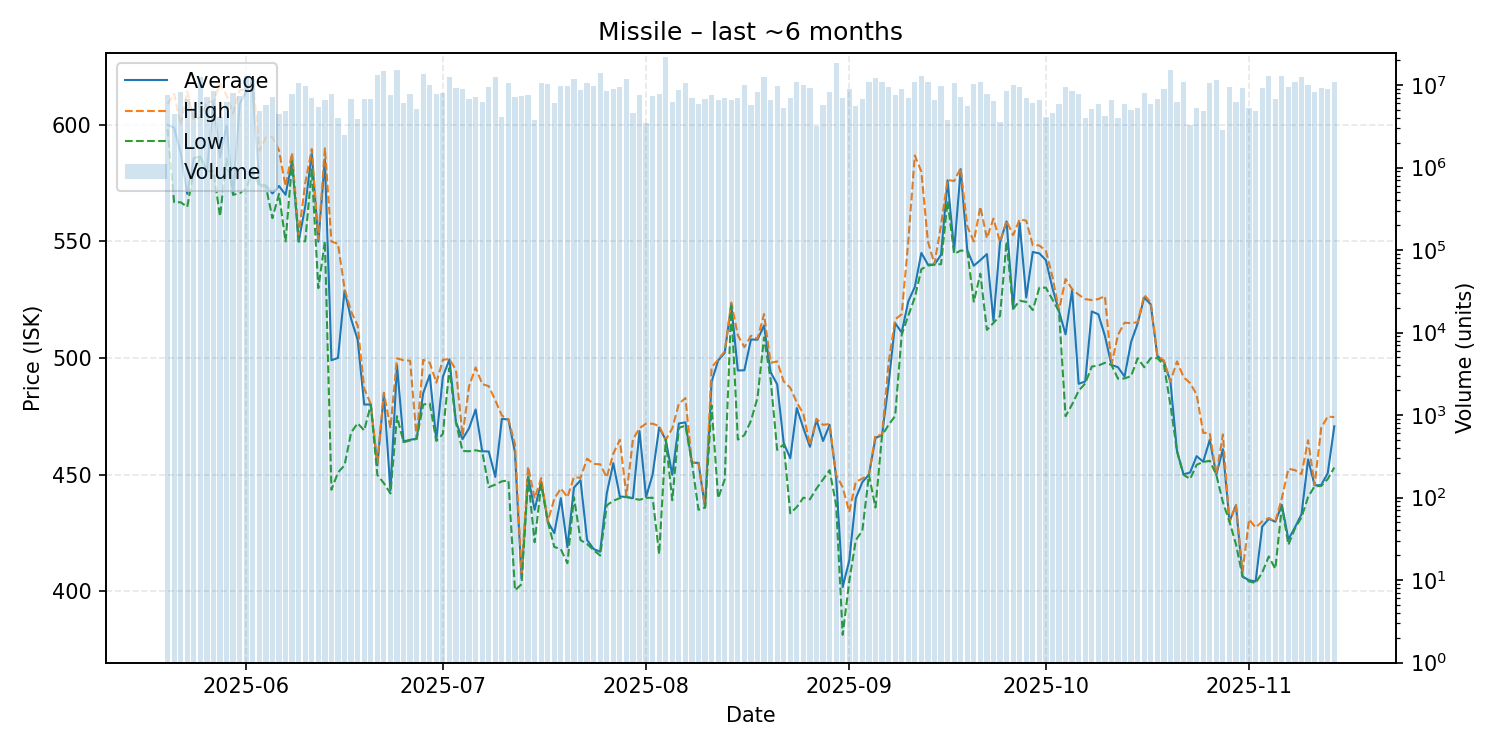

The data file committed next to this chart (first rows):
date, average, highest, lowest, order_count, volume
2025-05-20, 600.0, 608.9, 598.2, 196, 7633582
2025-05-21, 598.8, 613.3, 566.8, 184, 4439296
2025-05-22, 588.0, 600.0, 566.8, 201, 8252800
2025-05-23, 570.4, 614.3, 564.8, 179, 6686722
2025-05-24, 585.7, 602.0, 580.2, 176, 5332130
2025-05-25, 586.4, 603.3, 586.2, 259, 12663801
2025-05-26, 580.3, 609.7, 580.2, 183, 7258146
2025-05-27, 609.6, 610.0, 580.1, 196, 8488203
2025-05-28, 586.0, 617.6, 560.8, 205, 4148711
2025-05-29, 599.7, 612.7, 585.5, 243, 6184423
2025-05-30, 570.1, 604.9, 570.0, 192, 8092680
2025-05-31, 609.0, 614.9, 570.7, 294, 7437821
2025-06-01, 614.3, 615.0, 572.7, 279, 12778527
2025-06-02, 614.9, 618.9, 580.0, 189, 11813775
2025-06-03, 574.4, 588.9, 573.6, 191, 4891189
2025-06-04, 574.0, 594.7, 573.6, 200, 5747372
2025-06-05, 570.6, 594.7, 560.0, 203, 7221608
2025-06-06, 573.8, 589.0, 570.4, 227, 4460088
2025-06-07, 570.0, 573.7, 550.0, 209, 4802483
2025-06-08, 584.6, 588.0, 584.3, 248, 7781586
2025-06-09, 550.0, 552.9, 550.0, 223, 10736719
2025-06-10, 565.0, 575.0, 550.1, 201, 9860832
2025-06-11, 587.9, 589.6, 580.9, 192, 6880642
2025-06-12, 549.9, 550.9, 530.0, 177, 5354305
2025-06-13, 585.2, 589.9, 550.1, 204, 6625449
2025-06-14, 499.1, 550.0, 443.6, 197, 7865095
2025-06-15, 500.1, 549.0, 451.0, 172, 3957702
2025-06-16, 529.0, 529.8, 454.1, 143, 2513992
2025-06-17, 516.8, 520.0, 468.1, 211, 6824261
2025-06-18, 507.9, 514.0, 472.1, 159, 3874380
2025-06-19, 480.1, 487.0, 469.0, 209, 6717618
2025-06-20, 480.2, 480.3, 480.0, 158, 6758867
2025-06-21, 454.0, 455.1, 450.0, 206, 13079977
2025-06-22, 484.7, 485.2, 446.4, 282, 14688752
2025-06-23, 443.3, 470.0, 442.0, 190, 7606679
2025-06-24, 497.0, 499.9, 475.1, 199, 15230295
2025-06-25, 464.3, 499.1, 464.0, 175, 6089574
2025-06-26, 465.0, 498.9, 464.7, 183, 7695890
2025-06-27, 465.5, 465.6, 465.4, 194, 5089289
2025-06-28, 485.0, 499.3, 480.1, 209, 13644555
2025-06-29, 492.8, 498.0, 480.6, 190, 10026550
2025-06-30, 465.0, 489.5, 464.5, 180, 7865328
2025-07-01, 492.0, 499.3, 467.5, 152, 8076628
2025-07-02, 499.5, 499.6, 495.7, 167, 12434939
2025-07-03, 472.5, 494.9, 472.3, 174, 9137065
2025-07-04, 465.3, 466.6, 460.2, 191, 8999625
2025-07-05, 470.0, 488.0, 460.1, 191, 6857254
2025-07-06, 478.0, 496.0, 460.5, 229, 7072245
2025-07-07, 460.1, 488.9, 460.0, 167, 6261458
2025-07-08, 460.0, 488.0, 444.7, 184, 9383983
2025-07-09, 449.1, 481.9, 445.8, 176, 12429002
2025-07-10, 474.0, 475.4, 447.2, 147, 4048205
2025-07-11, 473.7, 473.8, 447.6, 196, 10584127
2025-07-12, 459.7, 463.1, 400.5, 210, 7239727
2025-07-13, 405.6, 408.0, 403.1, 191, 7442666
2025-07-14, 449.3, 453.5, 448.9, 168, 7651241
2025-07-15, 435.0, 439.9, 421.1, 161, 3748998
2025-07-16, 447.1, 448.6, 445.9, 186, 10550870
2025-07-17, 430.0, 430.0, 430.0, 178, 10431750
2025-07-18, 425.0, 439.7, 419.1, 177, 5983996
... 119 more rows
